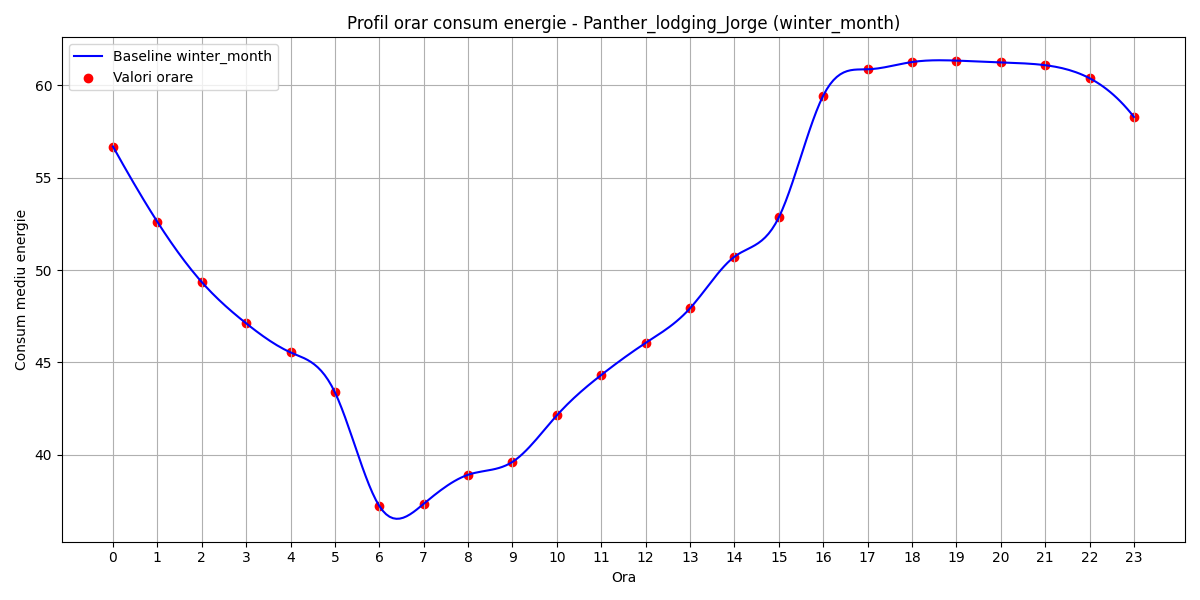

The data file committed next to this chart (first rows):
hour, B(t)
0, 56.68
1, 52.61
2, 49.35
3, 47.12
4, 45.55
5, 43.39
6, 37.24
7, 37.35
8, 38.93
9, 39.62
10, 42.14
11, 44.32
12, 46.06
13, 47.93
14, 50.72
15, 52.85
16, 59.43
17, 60.86
18, 61.25
19, 61.33
20, 61.23
21, 61.08
22, 60.38
23, 58.28
